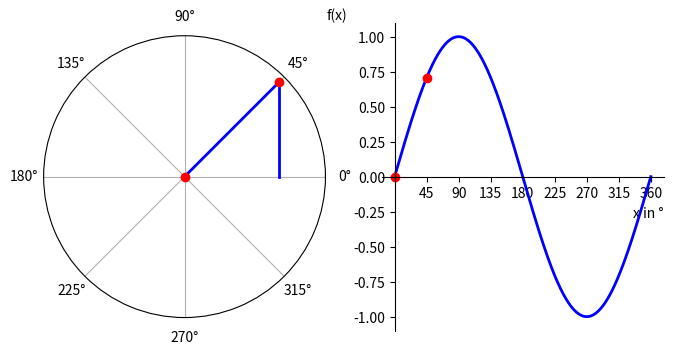

The matplotlib source for this figure:
#15_subplot_polar_sinus.py
import numpy as np
import matplotlib.pyplot as plt

def theta_rad(winkel1,winkel2):
    theta=[winkel1,winkel2]
    return np.radians(theta)

winkel=45
x=np.linspace(0, 360, 500)
y=np.sin(np.pi*x/180)
r=[np.cos(np.radians(winkel)),1]
fig=plt.figure(figsize=(8,4))
#Polarkoordinaten
ax1=fig.add_subplot(1,2,1,projection='polar')
ax1.set_rticks([])
ax1.plot(theta_rad(0,winkel),[0,1],'b',lw=2)
ax1.plot(theta_rad(0,winkel),r,'b',lw=2)
ax1.plot(theta_rad(0,winkel),[0,1],'ro')
ax1.grid(True)
#kartesische Koordinaten
ax2=fig.add_subplot(1,2,2)
ax2.spines[['top', 'right']].set_visible(False) 
ax2.spines[['bottom','left']].set_position(('data',0))
ax2.plot(x, y,'b',linewidth=2)
ax2.plot(winkel,np.sin(np.radians(winkel)),'ro')
ax2.plot(0,np.sin(np.radians(0)),'ro')
wg=[]
for w in range(0,361,45):
    wg.append(w)
ax2.set_xticks(wg[1:])
ax2.set_xlabel('x in °',loc='right')
ax2.set_ylabel('f(x)',loc='top',rotation=0)
plt.show()
'''
#Ersatz für Zeile 30 bis 33
plt.xticks([45,90,135,180,225,270,315,360],
           [r'$\frac{1}{4}\pi$',r'$\frac{1}{2}\pi$',
            r'$\frac{3}{4}\pi$',r'$\pi$',r'$\frac{5}{4}\pi$',
            r'$\frac{3}{2}\pi$',r'$\frac{7}{4}\pi$',r'$2\pi$'])
'''